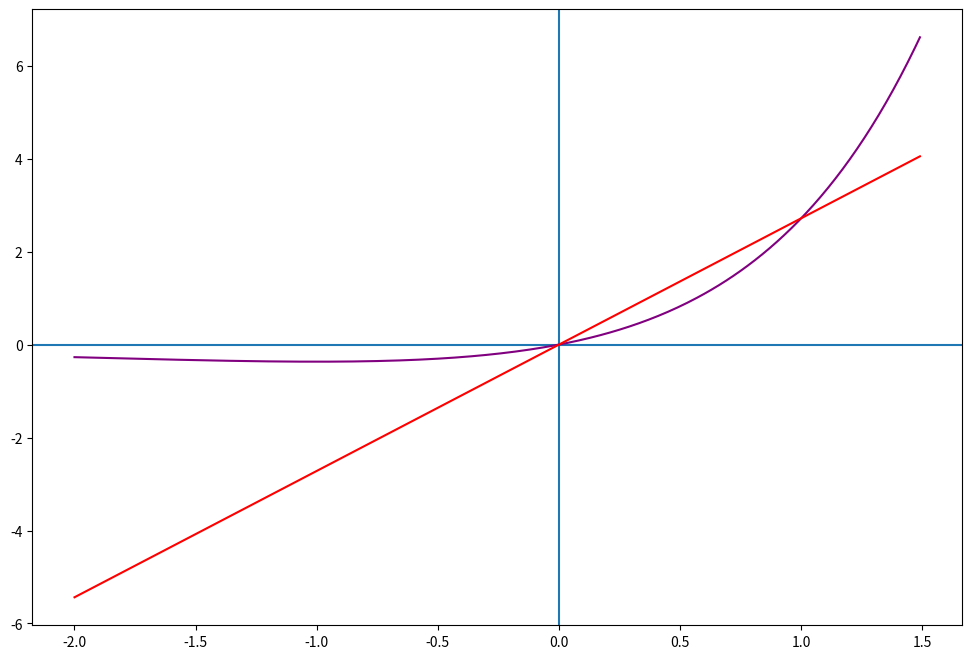

Here is the Python script that generated this plot: (Note: this script raises an exception after producing the figure.)
import matplotlib.pyplot as plt
import math
import numpy as np

plt.figure(figsize=(12, 8), dpi=300)

x = np.arange(-2, 1.5, 0.01)
y1 = []
y2 = []
for t in x:
    a = t * math.exp(t)
    y1.append(a)

for t in x:
    a = t * math.exp(1)
    y2.append(a)

plt.axvline(0)
plt.axhline(0)
plt.plot(x, y1, color="purple")
plt.plot(x, y2, color="red")

import whisper

model = whisper.load_model("large-v3")

result = model.transcribe("")

print(result["text"])

import numpy as np
import pandas as pd
import math

# 要处理的数据
x = np.array([60, 65, 63, 66, 67, 69, 71, 72, 74, 76, 77, 82, 84, 87, 90])
# 对数据排序
x.sort()
# 定义等区间
bins = [60, 70, 80, 90, 100]
# 对数据按区间分段，right=False代表区间左闭右开
x_cuts = pd.cut(x, bins, right=False)
# number数组即为每个区间的数据数量
number = x_cuts.value_counts().values
# 取所有区间中最大的数据数量
rows = number.max()

number

# 定义初始化等宽箱
widthList = np.full([4, rows], 0)
size = x.size
# 将要处理的数据x按照等宽分箱法分箱
i = 0
for a in range(0, 4):
    for b in range(0, number[a]):
        widthList[a, b] = x[i]
        i = i + 1
# 划分后的等宽箱，非零值
widthList

print(widthList, "\n")

# 按平均值平滑，初始化mean_width
mean_width = np.full([4, rows], 0)
# 等宽分箱法、均值平滑技术
for i in range(0, 4):
    for j in range(0, number[i]):
        # 第i行算数平均值
        mean_width[i][j] = int(widthList[i].sum() / number[i])
# 按平均值平滑后的等宽箱
print(mean_width)

print(widthList, "\n")

# 定义等深箱每行左边界
edgeLeft = np.arange(4)
# 定义等深箱每行右边界
edgeRight = np.arange(4)
# 按边界值平滑，初始化edge_width
edge_width = np.full([4, rows], 0)
# 等宽分箱法、边界值平滑技术
# 遍历等宽箱行
for i in range(0, 4):
    # 第i行左边界
    edgeLeft[i] = widthList[i][0]
    # 第i行右边界
    edgeRight[i] = widthList[i][number[i] - 1]
    # 遍历等宽箱列
    for j in range(0, number[i]):
        # 第一列，即左边界
        if j == 0:
            edge_width[i][j] = widthList[i][0]
        # 等深箱最后一列，即右边界
        if j == (number[i] - 1):
            edge_width[i][j] = widthList[i][number[i] - 1]
        else:
            # 判断距离左边界近还是距离右边界近
            if math.pow((edgeLeft[i] - widthList[i][j]), 2) > math.pow(
                (edgeRight[i] - widthList[i][j]), 2
            ):
                print(
                    "row_index ",
                    i,
                    " column_index ",
                    j,
                    " 原始值",
                    widthList[i][j],
                    " 被修改为右边界",
                    edgeRight[i],
                )
                edge_width[i][j] = edgeRight[i]
            else:
                print(
                    "row_index ",
                    i,
                    " column_index ",
                    j,
                    " 原始值",
                    widthList[i][j],
                    " 被修改为左边界",
                    edgeLeft[i],
                )
                edge_width[i][j] = edgeLeft[i]

print(edge_width)